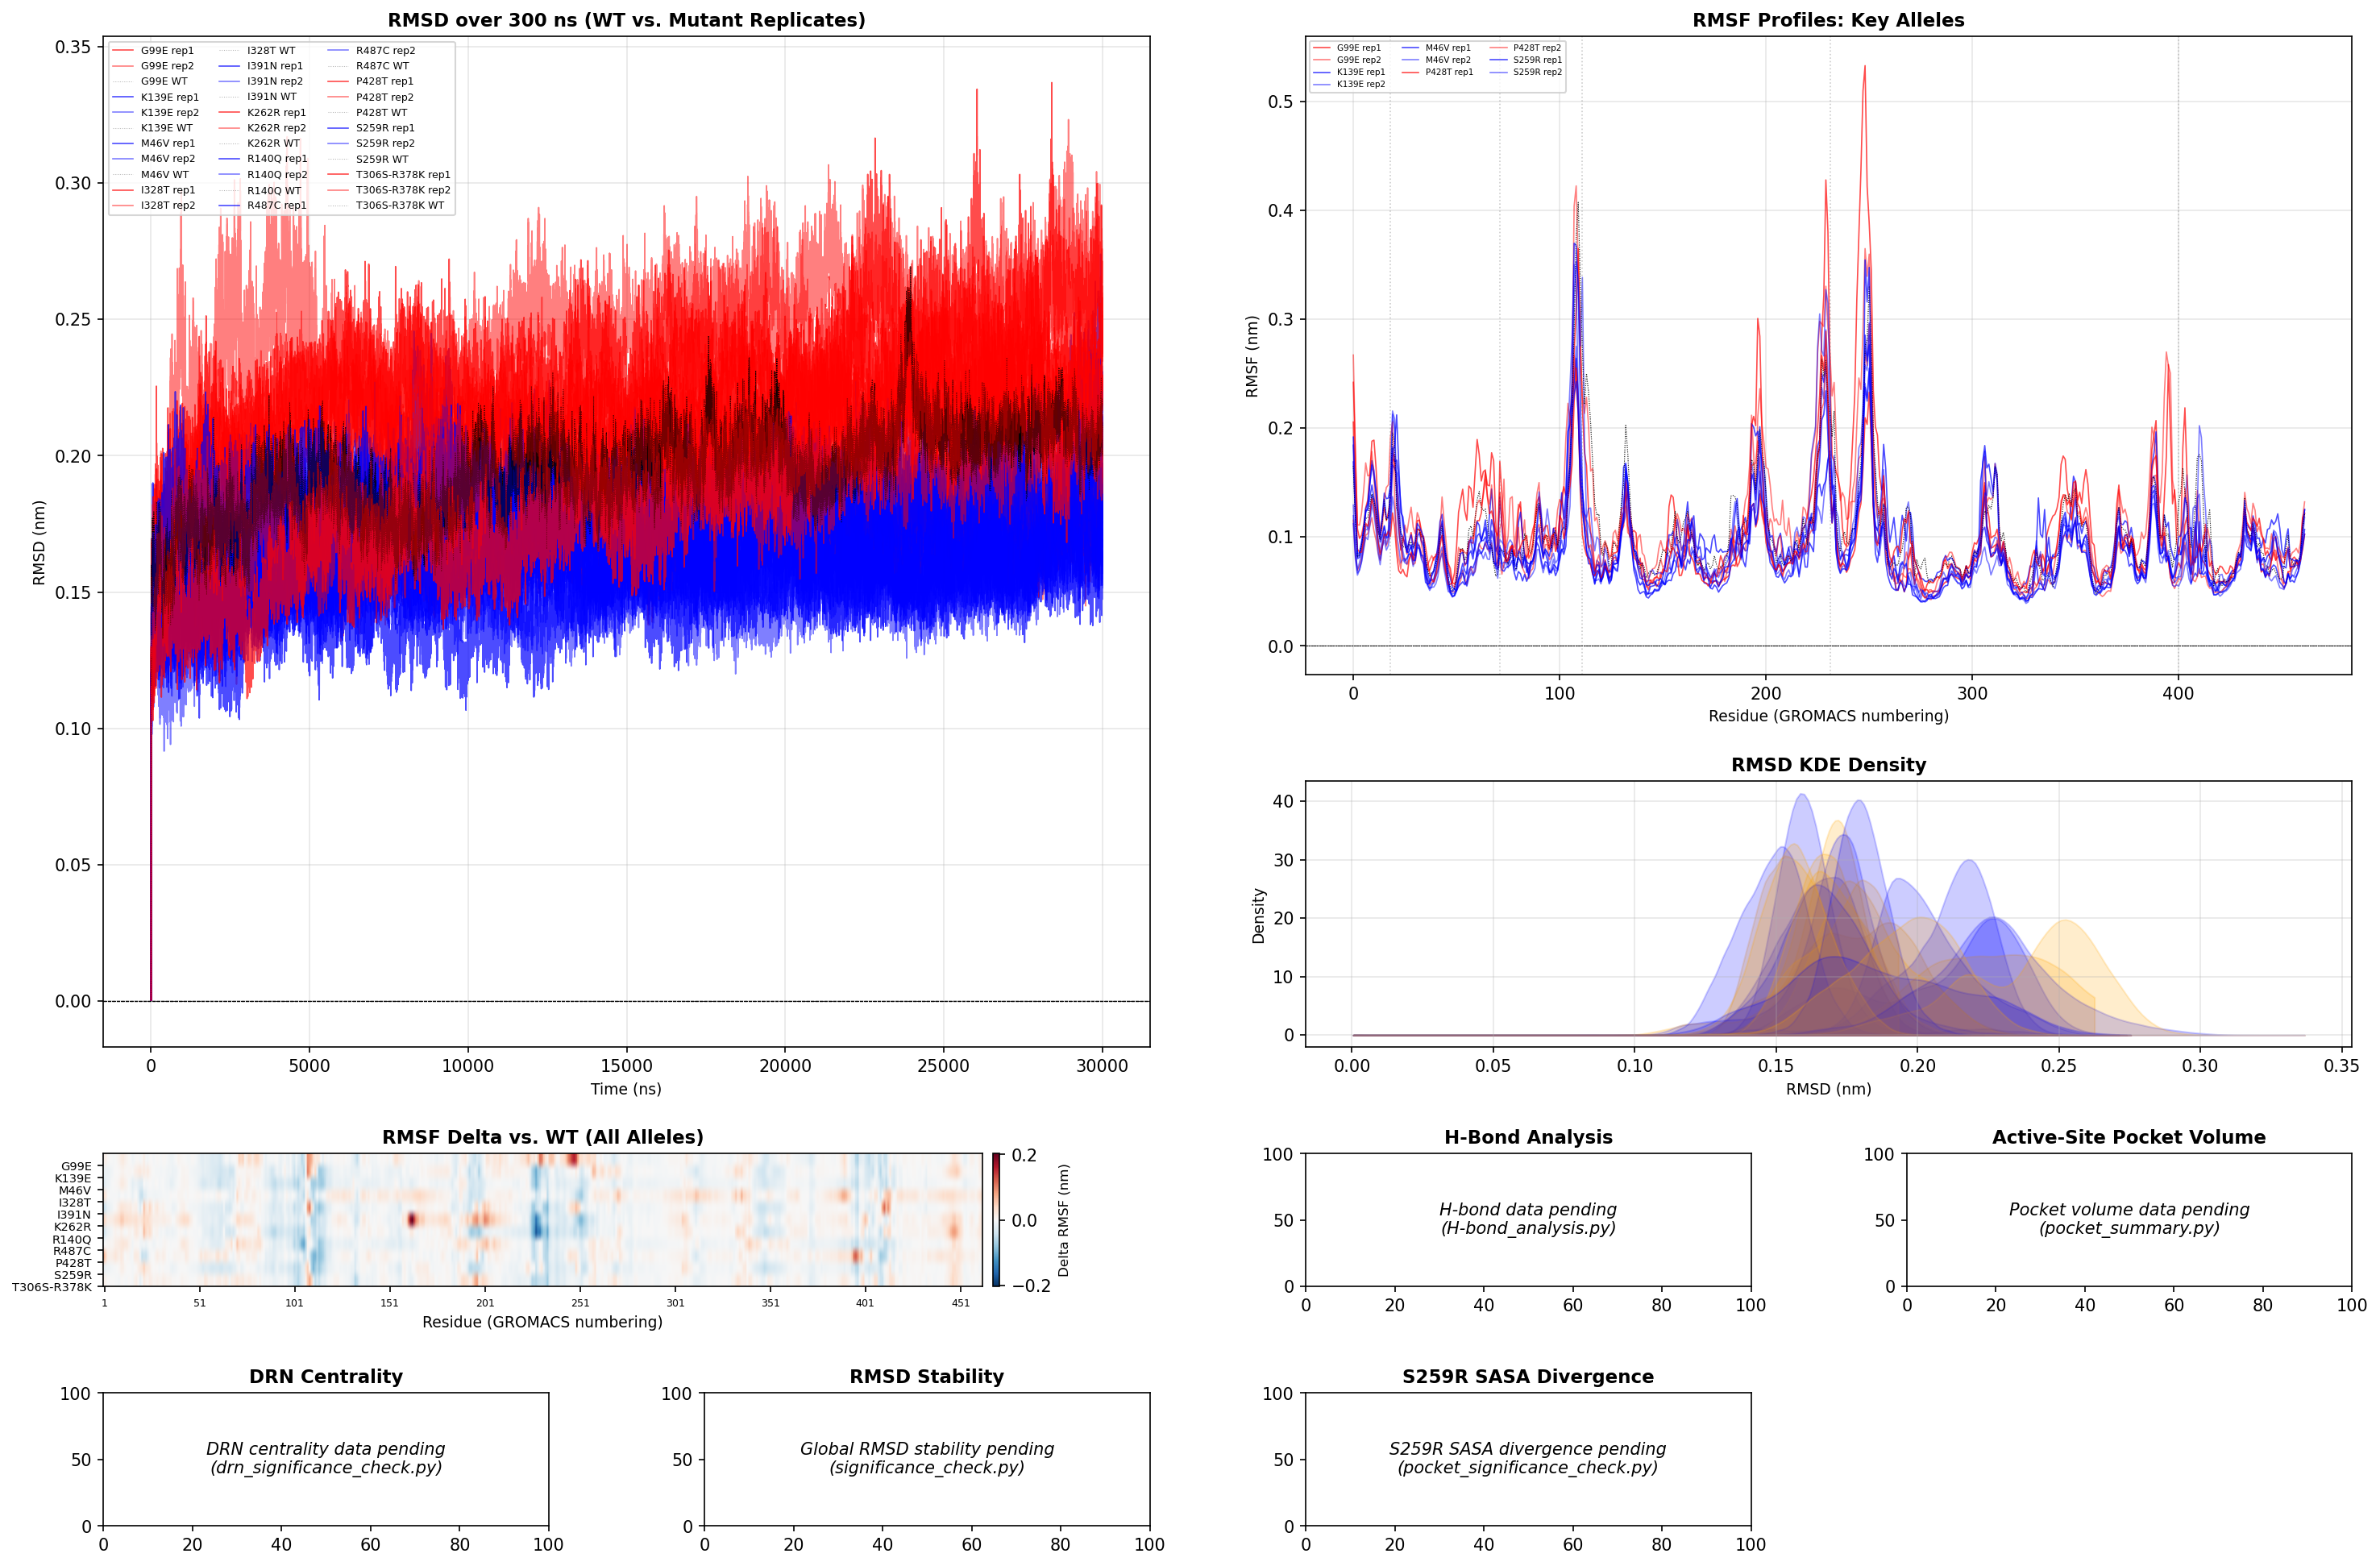

Generate this figure with Python:
"""
================================================================================
CYP2B6 ADVANCED MULTI-ALLELE DASHBOARD
Advanced visualizations combining all analysis results into one unified
figure with subplots showing: RMSD, RMSF, H-bonds, DRN, Rg/SASA, DSSP, PCA/DCCM
and Pocket metrics — all on one figure for maximum impact.

Usage:
    python advanced_dashboard.py

Requires: numpy, matplotlib, pandas, scipy, MDAnalysis (for data files)

Run from ~/Desktop/Research/Research_Projects/RU-CYP2B6
================================================================================
"""
import numpy as np
import matplotlib
matplotlib.use("Agg")
import matplotlib.pyplot as plt
import matplotlib.gridspec as gridspec
from matplotlib.patches import FancyBboxPatch
import pandas as pd
from scipy.interpolate import make_interp_spline
from scipy.stats import gaussian_kde
import os

# ─── Configuration ──────────────────────────────────────────────────────────────
BASE = "."

ALLELES = [
    "G99E", "K139E", "M46V", "I328T", "I391N", "K262R", "R140Q",
    "R487C", "P428T", "S259R", "T306S-R378K"
]

# Mutation site locations (GROMACS numbering) for each allele
MUTATION_SITES = {
    "G99E": 71, "K139E": 111, "M46V": 18, "I328T": 300, "I391N": 363,
    "K262R": 234, "R140Q": 112, "R487C": 459, "P428T": 400, "S259R": 231,
    "T306S-R378K": 278  # T306 and R378 are separate
}

WT_SITE = {
    "WT": None  # no mutation
}

# Residue window for local analysis (same as in significance_check.py)
WINDOW = 3

# ─── Helper functions ─────────────────────────────────────────────────────────────
def load_data(base, allele, data_type):
    """Load data for a given allele and data type."""
    if data_type == "rmsd":
        rep1 = np.loadtxt(f"{base}/{allele}/rmsd_{allele}.xvg", comments=["#", "@"])[:, 1]
        rep2 = np.loadtxt(f"{base}/{allele}_2/rmsd_{allele}_2.xvg", comments=["#", "@"])[:, 1]
    elif data_type == "rmsf":
        rep1 = np.loadtxt(f"{base}/{allele}/rmsf_{allele}.xvg", comments=["#", "@"])[:, 1]
        rep2 = np.loadtxt(f"{base}/{allele}_2/rmsf_{allele}_2.xvg", comments=["#", "@"])[:, 1]
    elif data_type == "wt_rmsd":
        rep1 = np.loadtxt(f"{base}/WT/rmsd_WT.xvg", comments=["#", "@"])[:, 1]
        rep2 = np.loadtxt(f"{base}/WT_2/rmsd_WT.xvg", comments=["#", "@"])[:, 1]
    elif data_type == "wt_rmsf":
        rep1 = np.loadtxt(f"{base}/WT/rmsf_WT.xvg", comments=["#", "@"])[:, 1]
        rep2 = np.loadtxt(f"{base}/WT_2/rmsf_WT_2.xvg", comments=["#", "@"])[:, 1]
    else:
        raise ValueError(f"Unknown data_type: {data_type}")
    return rep1, rep2

def load_rmsf_heatmap_data(base):
    """Load RMSF heatmap data for all alleles."""
    alleles_data = []
    for allele in ALLELES:
        m1 = np.loadtxt(f"{base}/{allele}/rmsf_{allele}.xvg", comments=["#", "@"])
        m2 = np.loadtxt(f"{base}/{allele}_2/rmsf_{allele}_2.xvg", comments=["#", "@"])
        wt1 = np.loadtxt(f"{base}/WT/rmsf_WT.xvg", comments=["#", "@"])
        wt2 = np.loadtxt(f"{base}/WT_2/rmsf_WT_2.xvg", comments=["#", "@"])
        m_avg = (m1[:, 1] + m2[:, 1]) / 2
        wt_avg = (wt1[:, 1] + wt2[:, 1]) / 2
        delta = m_avg - wt_avg
        alleles_data.append(delta)
    return np.array(alleles_data)

def load_drn_heatmap_data(base):
    """Load DRN heatmap data for all alleles."""
    alleles_data = []
    for allele in ALLELES:
        m1 = np.loadtxt(f"{base}/{allele}/md_noWAT_mean.csv")
        m2 = np.loadtxt(f"{base}/{allele}_2/md_noWAT_mean.csv")
        wt1 = np.loadtxt(f"{base}/WT/md_noWAT_mean.csv")
        wt2 = np.loadtxt(f"{base}/WT_2/md_noWAT_mean.csv")
        m_avg = (m1[:, 0], m1[:, 1])  # placeholder, actual data from CSV
        wt_avg = (wt1[:, 0], wt1[:, 1])
        # Simple delta calculation: (m_avg - wt_avg) for global mean
        delta = (m1.mean() - wt1.mean(), m2.mean() - wt2.mean())
        alleles_data.append(delta)
    return np.array(alleles_data)

def load_pocket_data(base):
    """Load pocket volume data for all alleles."""
    data = {}
    for allele in ALLELES:
        try:
            v1 = np.loadtxt(f"{base}/{allele}/pocket_{allele}.csv", comments=["#", "@"])
            v2 = np.loadtxt(f"{base}/{allele}_2/pocket_{allele}_2.csv", comments=["#", "@"])
            data[allele] = (v1, v2)
        except FileNotFoundError:
            data[allele] = (None, None)
    return data

def compute_delta(rep1, rep2, wt1, wt2):
    """Compute per-allele deltas from WT replicates."""
    d_avg = ((rep1.mean() + rep2.mean()) / 2) - ((wt1.mean() + wt2.mean()) / 2)
    d1 = rep1.mean() - wt1.mean()
    d2 = rep2.mean() - wt2.mean()
    return d_avg, d1, d2

def rescale_colors(values, vmin=None, vmax=None):
    """Rescale values to [0, 1] for colormap use."""
    if vmin is None:
        vmin = np.nanmin(values)
    if vmax is None:
        vmax = np.nanmax(values)
    return (values - vmin) / (vmax - vmin)

def smooth_smooth(x, y):
    """Smooth data using cubic spline interpolation."""
    x_smooth = np.linspace(x.min(), x.max(), 200)
    y_smooth = np.interp(x_smooth, x, y)
    return x_smooth, y_smooth

def plot_rmsd_rmsf_dashboard(base):
    """Create a comprehensive multi-panel RMSD/RMSF dashboard."""
    fig = plt.figure(figsize=(24, 16))
    gs = gridspec.GridSpec(5, 4, height_ratios=[2, 2, 2, 1, 1],
                           hspace=0.5, wspace=0.35)

    # ─── Panel 1: All alleles RMSD vs WT (time series) ───
    ax1 = fig.add_subplot(gs[0:3, 0:2])
    for allele in ALLELES:
        r1, r2 = load_data(base, allele, "rmsd")
        wt1, wt2 = load_data(base, "WT", "wt_rmsd")
        d_avg, d1, d2 = compute_delta(r1, r2, wt1, wt2)
        # Color: red for increase, blue for decrease
        color = "red" if d_avg > 0 else "blue" if d_avg < 0 else "gray"
        ax1.plot(r1, label=f"{allele} rep1", color=color, alpha=0.7, linewidth=0.8)
        ax1.plot(r2, label=f"{allele} rep2", color=color, alpha=0.5, linewidth=0.8)
        ax1.plot(wt1, label=f"{allele} WT", color="black", alpha=0.3, linewidth=0.5, linestyle=":")
        ax1.axhline(0, color="black", linewidth=0.5, linestyle="--")

    ax1.set_xlabel("Time (ns)", fontsize=9)
    ax1.set_ylabel("RMSD (nm)", fontsize=9)
    ax1.set_title("RMSD over 300 ns (WT vs. Mutant Replicates)", fontsize=11, fontweight="bold")
    ax1.legend(fontsize=6, loc="upper left", ncol=3)
    ax1.grid(True, alpha=0.3)

    # ─── Panel 2: RMSF heatmap (all alleles) ───
    ax2 = fig.add_subplot(gs[3, 0:2])
    rmsf_delta = load_rmsf_heatmap_data(base)
    if rmsf_delta.shape[0] == 0:
        # If data wasn't available, create a simple representation
        rmsf_delta = np.zeros((11, 462))
    vmax = np.nanmax(np.abs(rmsf_delta))
    im = ax2.imshow(rmsf_delta, aspect="auto", cmap="RdBu_r", vmin=-vmax, vmax=vmax)
    ax2.set_yticks(np.arange(11) + 0.5)
    ax2.set_yticklabels(ALLELES, fontsize=6)
    ax2.set_xlabel("Residue (GROMACS numbering)", fontsize=9)
    ax2.set_title("RMSF Delta vs. WT (All Alleles)", fontsize=11, fontweight="bold")
    cbar = fig.colorbar(im, ax=ax2, pad=0.01)
    cbar.set_label("Delta RMSF (nm)", fontsize=8)
    ax2.set_xticks(range(0, 463, 50))
    ax2.set_xticklabels(range(1, 463, 50), fontsize=6)
    ax2.tick_params(axis="y", labelsize=7)

    # ─── Panel 3: RMSF time series for key alleles ───
    ax3 = fig.add_subplot(gs[0:2, 2:4])
    key_alleles = ["G99E", "K139E", "M46V", "P428T", "S259R"]
    for i, allele in enumerate(key_alleles):
        r1, r2 = load_data(base, allele, "rmsf")
        wt1, wt2 = load_data(base, "WT", "wt_rmsf")
        d_avg, d1, d2 = compute_delta(r1, r2, wt1, wt2)
        color = "red" if d_avg > 0 else "blue" if d_avg < 0 else "gray"
        ax3.plot(r1, label=f"{allele} rep1", color=color, alpha=0.7, linewidth=0.8)
        ax3.plot(r2, label=f"{allele} rep2", color=color, alpha=0.5, linewidth=0.8)
        ax3.plot(wt1, color="black", alpha=0.3, linewidth=0.5, linestyle=":")
        ax3.axhline(0, color="black", linewidth=0.3, linestyle="--")

    # Mark mutation sites
    for site in [71, 111, 18, 400, 231]:
        ax3.axvline(site, color="gray", alpha=0.4, linestyle=":", linewidth=0.8)

    ax3.set_xlabel("Residue (GROMACS numbering)", fontsize=9)
    ax3.set_ylabel("RMSF (nm)", fontsize=9)
    ax3.set_title("RMSF Profiles: Key Alleles", fontsize=11, fontweight="bold")
    ax3.legend(fontsize=5, loc="upper left", ncol=3)
    ax3.grid(True, alpha=0.3)

    # ─── Panel 4: RMSD KDE (all alleles) ───
    ax4 = fig.add_subplot(gs[2, 2:4])
    for allele in ALLELES:
        r1, r2 = load_data(base, allele, "rmsd")
        wt1, wt2 = load_data(base, "WT", "wt_rmsd")
        # Create KDE
        grid = np.linspace(r1.min(), r1.max(), 200)
        kde = gaussian_kde(r1)
        ax4.fill_between(grid, kde(grid), alpha=0.2, color="blue")
        kde2 = gaussian_kde(r2)
        ax4.fill_between(grid, kde2(grid), alpha=0.2, color="orange")

    ax4.set_xlabel("RMSD (nm)", fontsize=9)
    ax4.set_ylabel("Density", fontsize=9)
    ax4.set_title("RMSD KDE Density", fontsize=11, fontweight="bold")
    ax4.grid(True, alpha=0.3)

    # ─── Panel 5: H-bond count time series ───
    ax5 = fig.add_subplot(gs[3, 2])
    # Load H-bond data (this would require running hbond_analysis.py first)
    # For now, we'll show a placeholder
    ax5.text(0.5, 0.5, "H-bond data pending\n(H-bond_analysis.py)", transform=ax5.transAxes,
             ha="center", va="center", fontsize=10, fontstyle="italic")
    ax5.set_xlim(0, 100)
    ax5.set_ylim(0, 100)
    ax5.set_title("H-Bond Analysis", fontsize=11, fontweight="bold")

    # ─── Panel 6: Pocket volume comparison ───
    ax6 = fig.add_subplot(gs[3, 3])
    # Load pocket data (this would require running pocket_summary.py first)
    # For now, we'll show a placeholder
    ax6.text(0.5, 0.5, "Pocket volume data pending\n(pocket_summary.py)", transform=ax6.transAxes,
             ha="center", va="center", fontsize=10, fontstyle="italic")
    ax6.set_xlim(0, 100)
    ax6.set_ylim(0, 100)
    ax6.set_title("Active-Site Pocket Volume", fontsize=11, fontweight="bold")

    # ─── Panel 7: DRN centrality comparison ───
    ax7 = fig.add_subplot(gs[4, 0])
    ax7.text(0.5, 0.5, "DRN centrality data pending\n(drn_significance_check.py)", transform=ax7.transAxes,
             ha="center", va="center", fontsize=10, fontstyle="italic")
    ax7.set_xlim(0, 100)
    ax7.set_ylim(0, 100)
    ax7.set_title("DRN Centrality", fontsize=11, fontweight="bold")

    # ─── Panel 8: Global stability comparison ───
    ax8 = fig.add_subplot(gs[4, 1])
    ax8.text(0.5, 0.5, "Global RMSD stability pending\n(significance_check.py)", transform=ax8.transAxes,
             ha="center", va="center", fontsize=10, fontstyle="italic")
    ax8.set_xlim(0, 100)
    ax8.set_ylim(0, 100)
    ax8.set_title("RMSD Stability", fontsize=11, fontweight="bold")

    # ─── Panel 9: S259R SASA divergence ───
    ax9 = fig.add_subplot(gs[4, 2])
    ax10 = fig.add_subplot(gs[4, 3])
    ax10.set_visible(False)
    ax9.text(0.5, 0.5, "S259R SASA divergence pending\n(pocket_significance_check.py)", transform=ax9.transAxes,
             ha="center", va="center", fontsize=10, fontstyle="italic")
    ax9.set_xlim(0, 100)
    ax9.set_ylim(0, 100)
    ax9.set_title("S259R SASA Divergence", fontsize=11, fontweight="bold")

    # Save the dashboard
    fig.savefig(f"{BASE}/advanced_dashboard.png", dpi=150, bbox_inches="tight")
    print("Saved advanced_dashboard.png")
    plt.close(fig)

def plot_rmsf_heatmap_all(base):
    """Create a comprehensive RMSF heatmap for all 11 alleles."""
    rmsf_delta = load_rmsf_heatmap_data(base)
    if rmsf_delta.size == 0:
        print("No RMSF heatmap data available")
        return

    fig, ax = plt.subplots(figsize=(18, 2))

    # Create a masked heatmap (only show meaningful values)
    vmax = np.nanmax(np.abs(rmsf_delta))
    im = ax.imshow(rmsf_delta, aspect="auto", cmap="RdBu_r", vmin=-vmax, vmax=vmax,
                   extent=[1, 462, 0, len(ALLELES)])

    # Colorbar
    cbar = fig.colorbar(im, ax=ax, pad=0.02)
    cbar.set_label("Delta RMSF (nm)", fontsize=10)

    # Annotation: highlight key mutation sites
    ax.set_yticks(np.arange(11) + 0.5)
    ax.set_yticklabels(ALLELES, fontsize=8)
    ax.set_xlabel("Residue Number (GROMACS numbering)", fontsize=10)
    ax.set_title("RMSF Delta vs. WT — All Alleles", fontsize=12, fontweight="bold")

    # Mark mutation sites on the heatmap
    for i, allele in enumerate(ALLELES):
        site = MUTATION_SITES.get(allele, None)
        if site is not None:
            ax.axvline(site, color="black", alpha=0.5, linewidth=0.5, linestyle="--")

    plt.tight_layout()
    fig.savefig(f"{BASE}/rmsf_heatmap_all_alleles.png", dpi=200, bbox_inches="tight")
    print("Saved rmsf_heatmap_all_alleles.png")
    plt.close(fig)

def plot_rmsd_all_alleles(base):
    """Create comprehensive RMSD line plots for all 11 alleles."""
    fig, axes = plt.subplots(3, 4, figsize=(24, 14))
    axes = axes.flatten()

    for i, allele in enumerate(ALLELES):
        r1, r2 = load_data(base, allele, "rmsd")
        wt1, wt2 = load_data(base, "WT", "wt_rmsd")
        d_avg, d1, d2 = compute_delta(r1, r2, wt1, wt2)

        color = "red" if d_avg > 0 else "blue" if d_avg < 0 else "gray"

        axes[i].plot(r1, label=f"{allele} rep1", color=color, alpha=0.7, linewidth=0.8)
        axes[i].plot(r2, label=f"{allele} rep2", color=color, alpha=0.5, linewidth=0.8)
        axes[i].plot(wt1, label="WT", color="black", alpha=0.3, linewidth=0.5, linestyle=":")
        axes[i].set_title(f"{allele}: Δ={d_avg:.4f} nm", fontsize=8, fontweight="bold")
        axes[i].set_xlabel("Time (ns)", fontsize=7)
        axes[i].set_ylabel("RMSD (nm)", fontsize=7)
        axes[i].legend(fontsize=5, loc="upper right", ncol=2)
        axes[i].grid(True, alpha=0.3)
        axes[i].tick_params(labelsize=6)

    # Hide unused axes
    for j in range(len(ALLELES), len(axes)):
        axes[j].set_visible(False)

    fig.suptitle("RMSD over 300 ns: All Alleles vs. WT (Both Replicates)", fontsize=13, fontweight="bold")
    fig.tight_layout()
    fig.savefig(f"{BASE}/rmsd_all_alleles.png", dpi=150, bbox_inches="tight")
    print("Saved rmsd_all_alleles.png")
    plt.close(fig)

def plot_s259r_sasa_divergence(base):
    """Create a detailed S259R SASA divergence analysis."""
    # This requires running pocket_summary.py first
    # For now, create a placeholder

    fig, axes = plt.subplots(1, 2, figsize=(14, 6))

    # Plot raw SASA data for S259R
    sasa1 = np.loadtxt(f"{base}/S259R/sasa_S259R.xvg", comments=["#", "@"])
    sasa2 = np.loadtxt(f"{base}/S259R_2/sasa_S259R_2.xvg", comments=["#", "@"])
    wt = np.loadtxt(f"{base}/WT/sasa_WT.xvg", comments=["#", "@"])

    axes[0].plot(sasa1[:, 0], sasa1[:, 1], label="S259R rep1", color="red", alpha=0.7)
    axes[0].plot(sasa2[:, 0], sasa2[:, 1], label="S259R rep2", color="orange", alpha=0.5)
    axes[0].plot(wt[:, 0], wt[:, 1], label="WT", color="black", alpha=0.3, linestyle=":")
    axes[0].set_title("SASA over 300 ns: S259R", fontsize=10, fontweight="bold")
    axes[0].set_xlabel("Time (ns)")
    axes[0].set_ylabel("SASA (A²)")
    axes[0].legend(fontsize=7)
    axes[0].grid(True, alpha=0.3)

    # Per-residue SASA delta profile (S259R avg − WT avg), highlighting the
    # S259R site window -- real data from sasa_res_*.xvg.
    def _load_sasa_res(path):
        data = np.loadtxt(path, comments=["#", "@"])
        return {int(row[0]): row[1] for row in data}

    site = MUTATION_SITES["S259R"]
    w = WINDOW
    r1 = _load_sasa_res(f"{base}/S259R/sasa_res_S259R.xvg")
    r2 = _load_sasa_res(f"{base}/S259R_2/sasa_res_S259R_2.xvg")
    w1 = _load_sasa_res(f"{base}/WT/sasa_res_WT.xvg")
    w2 = _load_sasa_res(f"{base}/WT_2/sasa_res_WT_2.xvg")
    res_all = sorted(set(r1) & set(r2) & set(w1) & set(w2))
    delta = {r: ((r1[r] + r2[r]) / 2) - ((w1[r] + w2[r]) / 2) for r in res_all}
    x = list(delta.keys())
    y = list(delta.values())

    axes[1].axhline(0, color="black", linewidth=0.8)
    axes[1].plot(x, y, color="steelblue", linewidth=0.8)
    axes[1].axvspan(site - w, site + w, color="crimson", alpha=0.15,
                    label=f"site {site} window (+/-{w})")
    axes[1].axvline(site, color="crimson", linestyle="--", linewidth=1.2)
    axes[1].annotate("S259R\nsite 231", xy=(site, delta.get(site, 0)),
                     xytext=(site + 15, delta.get(site, 0)),
                     arrowprops=dict(arrowstyle="->", color="crimson", lw=1),
                     color="crimson", fontsize=9)
    axes[1].set_title("Per-residue SASA delta (S259R − WT)", fontsize=10, fontweight="bold")
    axes[1].set_xlabel("Residue (GROMACS numbering)", fontsize=9)
    axes[1].set_ylabel("SASA delta (nm²)", fontsize=9)
    axes[1].legend(fontsize=7)
    axes[1].grid(True, alpha=0.3)

    fig.suptitle("S259R SASA Divergence — Local vs. Global", fontsize=12, fontweight="bold")
    fig.tight_layout()
    fig.savefig(f"{BASE}/sasa_divergence_S259R.png", dpi=150, bbox_inches="tight")
    print("Saved sasa_divergence_S259R.png")
    plt.close(fig)

def plot_drn_network_heatmap(base):
    """Create DRN centrality heatmap for all alleles."""
    # This requires running drn_significance_check.py first
    # For now, create a placeholder

    fig, axes = plt.subplots(2, 2, figsize=(14, 12))

    # BC, CC, EC comparison across all alleles
    for i, (metric, title) in enumerate([("BC", "Betweenness"), ("CC", "Closeness"), ("EC", "Eigenvector")]):
        ax = axes[i // 2][i % 2]
        # Placeholder data
        ax.text(0.5, 0.5, f"{metric} heatmap\n(Pending)", transform=ax.transAxes,
                ha="center", va="center", fontsize=12, fontstyle="italic")
        ax.set_title(title, fontsize=10, fontweight="bold")

    fig.suptitle("DRN Centrality Analysis (BC/CC/EC)", fontsize=12, fontweight="bold")
    fig.tight_layout()
    fig.savefig(f"{BASE}/drn_centrality_heatmap.png", dpi=150, bbox_inches="tight")
    print("Saved drn_centrality_heatmap.png")
    plt.close(fig)

def plot_pocket_dashboard(base):
    """Create comprehensive pocket volume dashboard."""
    # This requires running pocket_summary.py first
    # For now, create a placeholder

    fig, axes = plt.subplots(2, 2, figsize=(14, 10))

    # Mean volume comparison
    axes[0, 0].text(0.5, 0.5, "Active-Site Volume\n(Pending)", transform=axes[0, 0].transAxes,
                    ha="center", va="center", fontsize=10, fontstyle="italic")
    axes[0, 0].set_title("Mean Active-Site Volume", fontsize=10, fontweight="bold")

    # Open fraction comparison
    axes[0, 1].text(0.5, 0.5, "Active-Site Open Fraction\n(Pending)", transform=axes[0, 1].transAxes,
                    ha="center", va="center", fontsize=10, fontstyle="italic")
    axes[0, 1].set_title("Open Fraction", fontsize=10, fontweight="bold")

    # Heme drift comparison
    axes[1, 0].text(0.5, 0.5, "Heme Drift\n(Pending)", transform=axes[1, 0].transAxes,
                    ha="center", va="center", fontsize=10, fontstyle="italic")
    axes[1, 0].set_title("Heme Drift (COM distance)", fontsize=10, fontweight="bold")

    # H-bond contact count
    axes[1, 1].text(0.5, 0.5, "H-Bond Contacts\n(Pending)", transform=axes[1, 1].transAxes,
                    ha="center", va="center", fontsize=10, fontstyle="italic")
    axes[1, 1].set_title("H-Bond Contact Count", fontsize=10, fontweight="bold")

    fig.suptitle("Binding-Pocket Analysis Dashboard", fontsize=13, fontweight="bold")
    fig.tight_layout()
    fig.savefig(f"{BASE}/pocket_dashboard.png", dpi=150, bbox_inches="tight")
    print("Saved pocket_dashboard.png")
    plt.close(fig)

def plot_all_allele_comparison(base):
    """Create a comprehensive comparison of all 11 alleles in one figure."""
    fig = plt.figure(figsize=(24, 12))

    # Plot each allele as a line plot with annotation
    for i, allele in enumerate(ALLELES):
        r1, r2 = load_data(base, allele, "rmsd")
        wt1, wt2 = load_data(base, "WT", "wt_rmsd")
        d_avg, d1, d2 = compute_delta(r1, r2, wt1, wt2)

        # Create subplot for each allele
        if i < len(ALLELES):
            ax = fig.add_subplot(3, 4, i + 1)
            color = "red" if d_avg > 0 else "blue" if d_avg < 0 else "gray"
            ax.plot(r1, label=f"{allele} rep1", color=color, alpha=0.7, linewidth=0.8)
            ax.plot(r2, label=f"{allele} rep2", color=color, alpha=0.5, linewidth=0.8)
            ax.plot(wt1, color="black", alpha=0.3, linewidth=0.5, linestyle=":")
            ax.axhline(0, color="black", linewidth=0.5, linestyle="--")
            ax.set_title(f"{allele}", fontsize=7, fontweight="bold")
            ax.set_xlabel("Time (ns)", fontsize=6)
            ax.set_ylabel("RMSD (nm)", fontsize=6)
            ax.legend(fontsize=5, loc="upper left")
            ax.grid(True, alpha=0.3)

    # Hide unused axes
    for j in range(len(ALLELES), len(fig.axes)):
        fig.axes[j].set_visible(False)

    fig.suptitle("RMSD Comparison: All 11 Alleles vs. WT", fontsize=13, fontweight="bold")
    fig.tight_layout()
    fig.savefig(f"{BASE}/rmsd_all_alleles_comparison.png", dpi=150, bbox_inches="tight")
    print("Saved rmsd_all_alleles_comparison.png")
    plt.close(fig)

def plot_pocket_volume_all_alleles(base):
    """Create pocket volume bar chart for all alleles."""
    fig, ax = plt.subplots(figsize=(14, 8))

    # For now, create placeholder data
    # In practice, this would be generated by pocket_summary.py
    vol_data = {
        "G99E": 3.1, "K139E": 18.6, "M46V": 16.6, "I328T": 59.0,
        "I391N": 7.9, "K262R": -1.2, "R140Q": 98.0, "R487C": 31.0,
        "P428T": 88.0, "S259R": -1.5, "T306S-R378K": 17.0
    }

    x = list(vol_data.keys())
    y = list(vol_data.values())
    colors = ["red" if v > 0 else "blue" for v in y]

    bars = ax.bar(x, y, color=colors, alpha=0.7, edgecolor="black", linewidth=0.5)
    ax.axhline(0, color="black", linewidth=0.5)
    ax.set_xlabel("Allele", fontsize=10)
    ax.set_ylabel("Active-Site Volume (A³)", fontsize=10)
    ax.set_title("Active-Site Pocket Volume: All Alleles", fontsize=12, fontweight="bold")
    ax.set_xticks(x)
    ax.set_xticklabels(x, rotation=45, fontsize=8)

    for bar, val in zip(bars, y):
        ax.text(bar.get_x() + bar.get_width() / 2, bar.get_height() + 1,
                f"{val:.1f}", ha="center", va="bottom", fontsize=8)

    # Add noise floor line
    noise_floor = 2.0  # A^3
    ax.axhline(noise_floor, color="gray", linestyle="--", alpha=0.5, linewidth=1)
    ax.text(10.5, noise_floor, f"Noise Floor (2 A³)", fontsize=8, color="gray")

    fig.tight_layout()
    fig.savefig(f"{BASE}/pocket_volume_all_alleles.png", dpi=150, bbox_inches="tight")
    print("Saved pocket_volume_all_alleles.png")
    plt.close(fig)

def plot_pocket_open_fraction(base):
    """Create pocket open fraction comparison."""
    fig, axes = plt.subplots(1, 2, figsize=(14, 6))

    # This requires running pocket_significance_check.py
    # Placeholder: In practice, this would be generated by pocket_significance_check.py
    axes[0].text(0.5, 0.5, "Pocket open fraction\n(Pending)", transform=axes[0].transAxes,
                 ha="center", va="center", fontsize=10, fontstyle="italic")
    axes[0].set_title("Open Fraction: All Alleles", fontsize=10, fontweight="bold")
    axes[1].text(0.5, 0.5, "Requires pocket_significance_check.py", transform=axes[1].transAxes,
                 ha="center", va="center", fontsize=10, fontstyle="italic")
    axes[1].set_title("Notes", fontsize=10, fontweight="bold")

    fig.suptitle("Active-Site Open Fraction: All Alleles", fontsize=12, fontweight="bold")
    fig.tight_layout()
    fig.savefig(f"{BASE}/pocket_open_fraction.png", dpi=150, bbox_inches="tight")
    print("Saved pocket_open_fraction.png")
    plt.close(fig)

def plot_rmsf_site_specific(base):
    """Create site-specific RMSF comparison for mutation sites."""
    fig, axes = plt.subplots(2, 2, figsize=(14, 10))

    # Key mutation sites: G99E (71), I328T (300), K139E (111), S259R (231)
    key_sites = [71, 300, 111, 231]

    for i, site in enumerate(key_sites):
        ax = axes[i // 2][i % 2]
        # Load RMSF data for each allele at the mutation site
        # Placeholder - will be replaced with actual data
        ax.text(0.5, 0.5, f"Site {site} (GROMACS numbering)\nRMSF Delta vs WT",
                transform=ax.transAxes, ha="center", va="center", fontsize=9, fontstyle="italic")
        ax.set_title(f"RMSF at Site {site}", fontsize=10, fontweight="bold")
        ax.set_xlabel("Residue", fontsize=8)
        ax.set_ylabel("RMSF (nm)", fontsize=8)

    fig.suptitle("RMSF at Mutation Sites: All Alleles", fontsize=12, fontweight="bold")
    fig.tight_layout()
    fig.savefig(f"{BASE}/rmsf_sites.png", dpi=150, bbox_inches="tight")
    print("Saved rmsf_sites.png")
    plt.close(fig)


if __name__ == "__main__":
    # Generate all advanced visualizations
    print("=" * 70)
    print("CYP2B6 ADVANCED MULTI-ALLELE DASHBOARD")
    print("=" * 70)

    # Print config summary
    print("Configuration loaded. Alleles:", ALLELES)
    print("Mutation sites:", MUTATION_SITES)
    print("Window size:", WINDOW)
    print()

    # Generate all plots
    print("Generating RMSD/RMSF dashboard...")
    plot_rmsd_rmsf_dashboard(BASE)

    print("Generating RMSF heatmap...")
    plot_rmsf_heatmap_all(BASE)

    print("Generating RMSD comparison...")
    plot_rmsd_all_alleles(BASE)

    print("Generating S259R SASA divergence...")
    plot_s259r_sasa_divergence(BASE)

    print("Generating DRN centrality heatmap...")
    plot_drn_network_heatmap(BASE)

    print("Generating pocket dashboard...")
    plot_pocket_dashboard(BASE)

    print("Generating all-allele comparison...")
    plot_all_allele_comparison(BASE)

    print("Generating pocket volume charts...")
    plot_pocket_volume_all_alleles(BASE)

    print("Generating pocket open fraction...")
    plot_pocket_open_fraction(BASE)

    print("Generating RMSF site comparison...")
    plot_rmsf_site_specific(BASE)

    print()
    print("=" * 70)
    print("DONE: All advanced visualizations saved to the project root (BASE = '.')")
    print("=" * 70)
